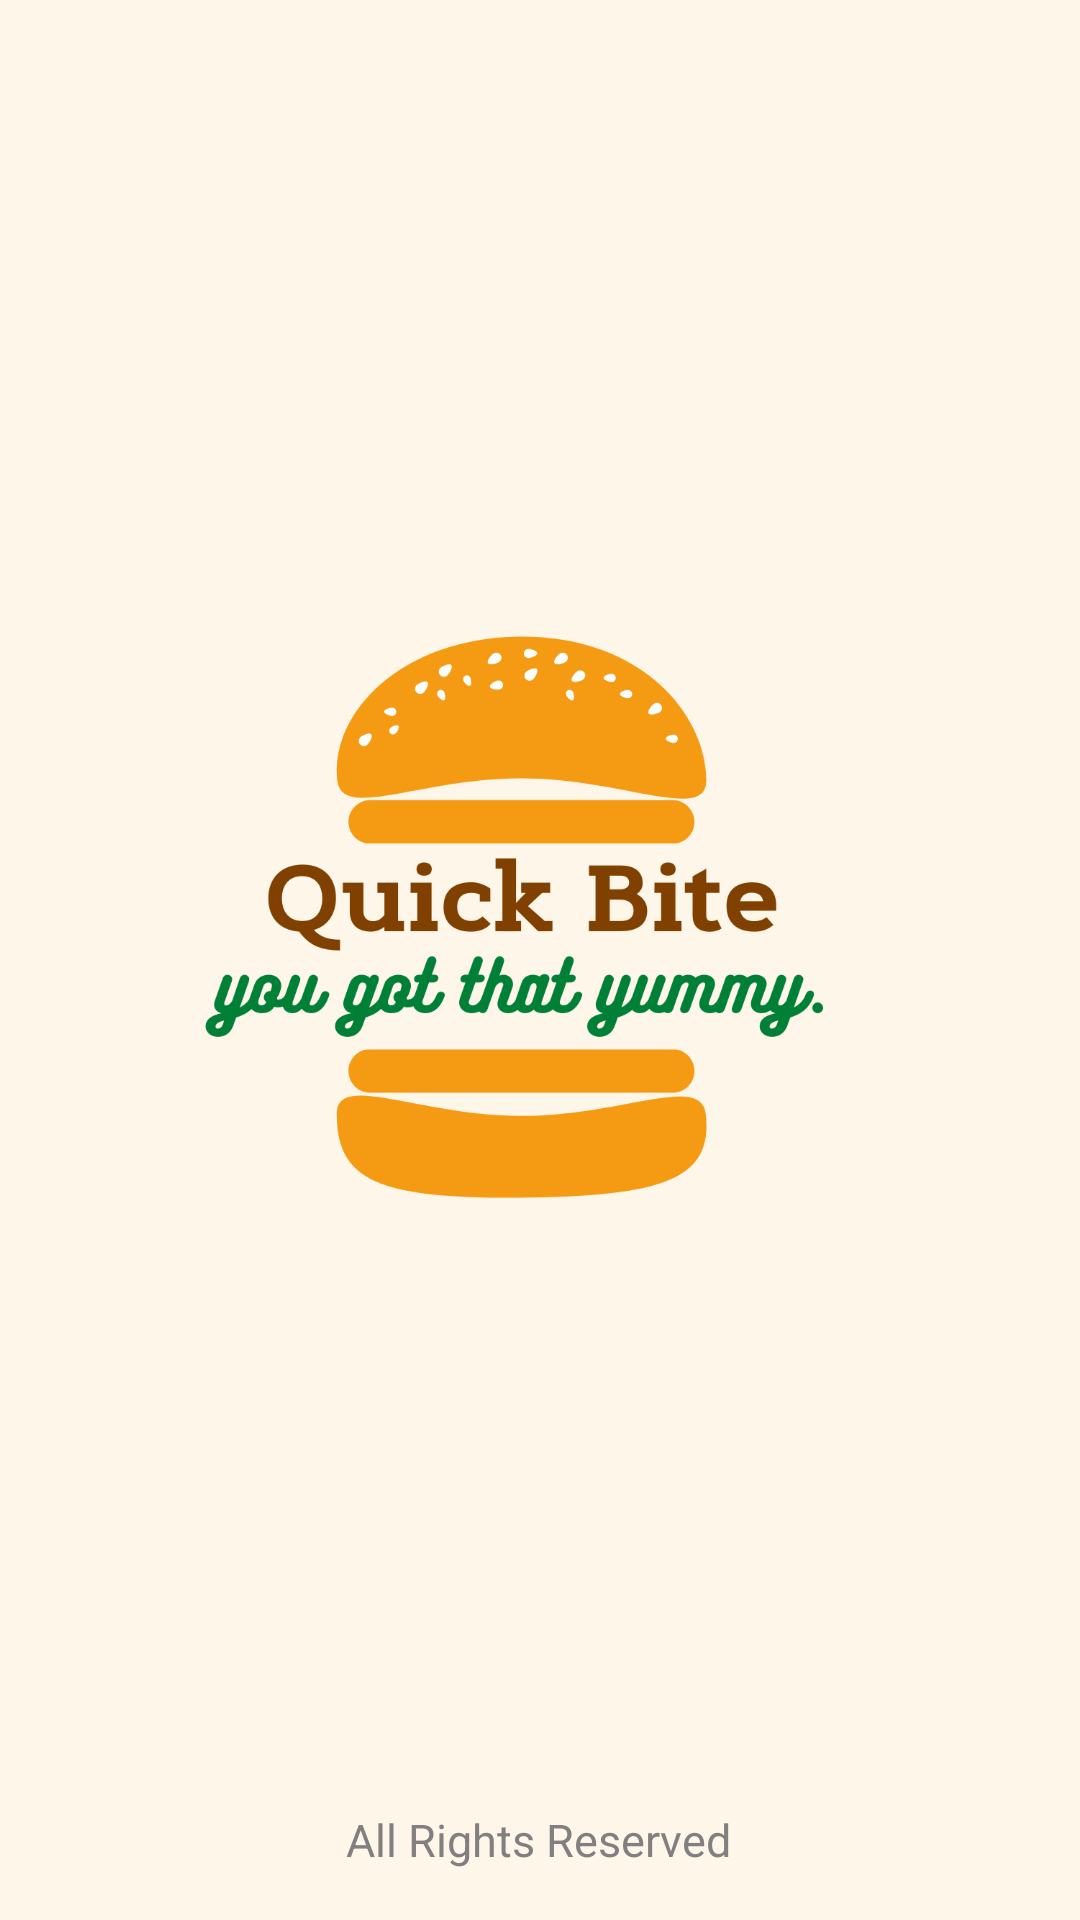

The Android layout XML behind this screen, and the referenced resources:
<!-- AndroidManifest.xml: application theme Theme.QuickByte -->
<!-- res/layout/activity_splash.xml -->
<?xml version="1.0" encoding="utf-8"?>
<androidx.constraintlayout.widget.ConstraintLayout xmlns:android="http://schemas.android.com/apk/res/android"
    xmlns:app="http://schemas.android.com/apk/res-auto"
    xmlns:tools="http://schemas.android.com/tools"
    android:layout_width="match_parent"
    android:layout_height="match_parent"
    android:background="#fff6ea"
    tools:context=".splash">

    <TextView
        android:id="@+id/textView"
        android:layout_width="188dp"
        android:layout_height="32dp"
        android:gravity="center_horizontal"
        android:paddingBottom="10sp"

        android:text="All Rights Reserved"
        android:textAlignment="center"
        android:textColor="#817F7F"
        android:textSize="15sp"
        app:layout_constraintBottom_toBottomOf="parent"
        app:layout_constraintEnd_toEndOf="parent"
        app:layout_constraintHorizontal_bias="0.497"
        app:layout_constraintStart_toStartOf="parent"
        app:layout_constraintTop_toTopOf="parent"
        app:layout_constraintVertical_bias="0.992" />

    <ImageView
        android:id="@+id/imageView2"
        android:layout_width="wrap_content"
        android:layout_height="wrap_content"
        android:layout_marginEnd="24dp"
        android:layout_marginRight="24dp"
        android:layout_marginBottom="16dp"
        app:layout_constraintBottom_toBottomOf="parent"
        app:layout_constraintEnd_toEndOf="parent"
        app:srcCompat="@drawable/logoooo" />

</androidx.constraintlayout.widget.ConstraintLayout>
<!-- resources referenced by this layout -->
<resources>
  <!-- drawable logoooo: png bitmap (drawable-v24, 70470 bytes) -->
  <style name="Theme.QuickByte" parent="Theme.MaterialComponents.DayNight.DarkActionBar">
          
          <item name="colorPrimary">@color/purple_500</item>
          <item name="colorPrimaryVariant">@color/purple_700</item>
          <item name="colorOnPrimary">@color/white</item>
          
          <item name="colorSecondary">@color/teal_200</item>
          <item name="colorSecondaryVariant">@color/teal_700</item>
          <item name="colorOnSecondary">@color/black</item>
          
          <item name="android:statusBarColor" tools:targetApi="l">?attr/colorPrimaryVariant</item>
          
      </style>
  <color name="purple_500">#3E8F04</color>
  <color name="purple_700">#F59924</color>
  <color name="white">#FFFFFFFF</color>
  <color name="teal_200">#FF03DAC5</color>
  <color name="teal_700">#FF018786</color>
  <color name="black">#FF000000</color>
</resources>
